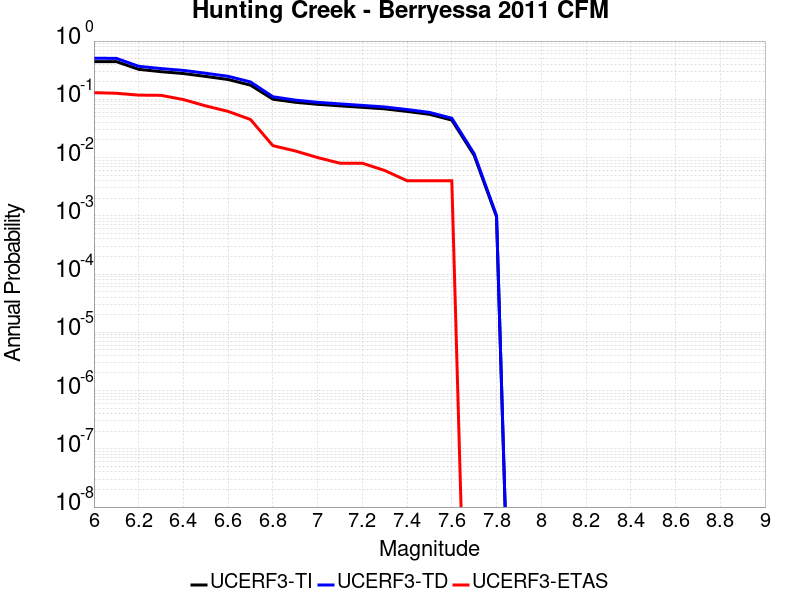

The table this chart was drawn from, first rows:
Magnitude, UCERF3-TI Prob, UCERF3-TD Prob, UCERF3-ETAS Prob
6.0, 0.4446, 0.5062, 0.13
6.1, 0.4437, 0.5053, 0.127
6.2, 0.3272, 0.369, 0.118
6.3, 0.2983, 0.337, 0.117
6.4, 0.277, 0.3135, 0.099
6.5, 0.247, 0.2801, 0.077
6.6, 0.2187, 0.2483, 0.062
6.7, 0.175, 0.1987, 0.045
6.8, 0.1005, 0.1106, 0.016
6.9, 0.08903, 0.09696, 0.013
7.0, 0.08209, 0.08881, 0.01
7.1, 0.07726, 0.08339, 0.008
7.2, 0.07286, 0.07856, 0.008
7.3, 0.06858, 0.07388, 0.006
7.4, 0.06193, 0.06672, 0.004
7.5, 0.05535, 0.05961, 0.004
7.6, 0.044, 0.04738, 0.004
7.7, 0.01089, 0.01165, 0.0
7.8, 9.6110074E-4, 0.001008, 0.0
